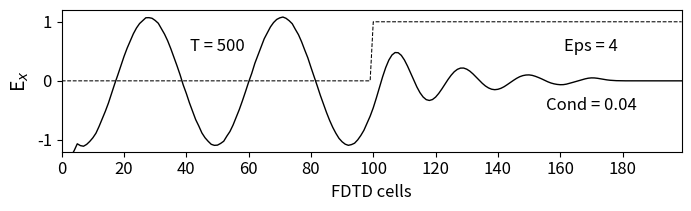
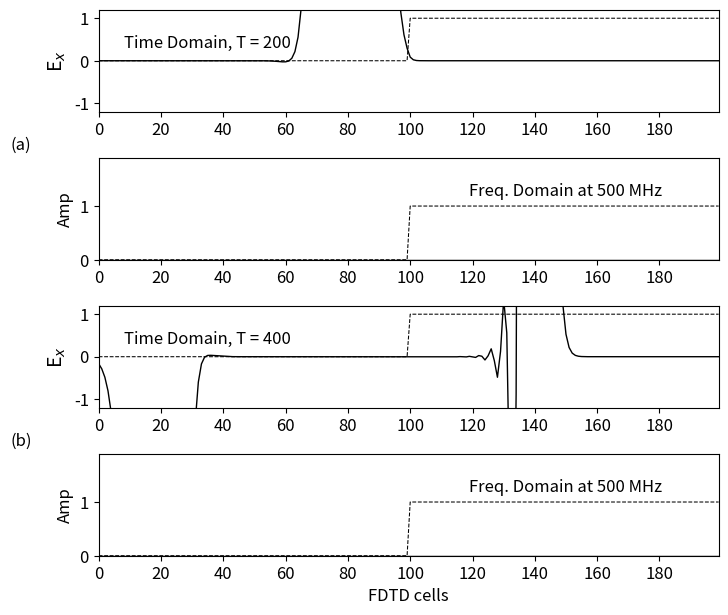
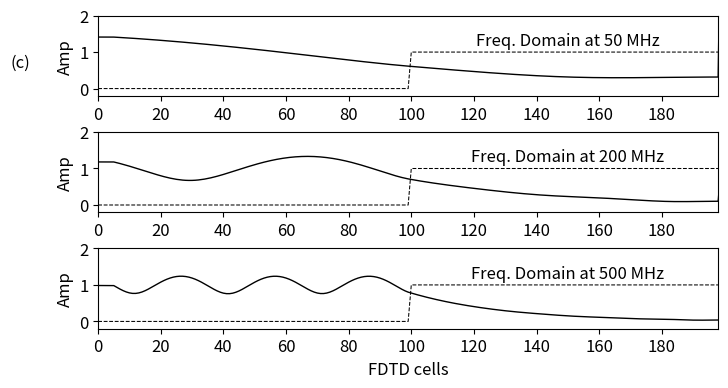

Source code (Python) for these figures, in order:
""" fd1d_2_1.py: 1D FDTD
Simulation of a dielectric slab
"""
import numpy as np
from math import pi, sin
from matplotlib import pyplot as plt
ke = 200
ex = np.zeros(ke)
dx = np.zeros(ke)
ix = np.zeros(ke)
hy = np.zeros(ke)
ddx = 0.01 # Cell size
dt = ddx / 6e8 # Time step size
freq_in = 700e6
boundary_low = [0, 0]
boundary_high = [0, 0]
# Create Dielectric Profile
epsz = 8.854e-12
epsr = 4
sigma = 0.04
k_start = 100
gax = np.ones(ke)
gbx = np.zeros(ke)
gax[k_start:] = 1 / (epsr + (sigma * dt / epsz))
gbx[k_start:] = sigma * dt / epsz
nsteps = 500
# Main FDTD Loop
for time_step in range(1, nsteps + 1):
	# Calculate Dx
	for k in range(1, ke):
		dx[k] = dx[k] + 0.5 * (hy[k - 1] - hy[k])
	# Put a sinusoidal at the low end
	pulse = sin(2 * pi * freq_in * dt * time_step)
	dx[5] = pulse + dx[5]
	# Calculate the Ex field from Dx
	for k in range(1, ke):
		ex[k] = gax[k] * (dx[k] - ix[k])
		ix[k] = ix[k] + gbx[k] * ex[k]
	# Absorbing Boundary Conditions
	ex[0] = boundary_low.pop(0)
	boundary_low.append(ex[1])
	ex[ke - 1] = boundary_high.pop(0)
	boundary_high.append(ex[ke - 2])
	# Calculate the Hy field
	for k in range(ke - 1):
		hy[k] = hy[k] + 0.5 * (ex[k] - ex[k + 1])

# Plot Fig. 1.6 (generated by method described in Sec. 2.1)
plt.rcParams['font.size'] = 12
plt.figure(figsize=(8, 2.25))
plt.plot(ex, color='k', linewidth=1)
plt.ylabel('E$_x$', fontsize='14')
plt.xticks(np.arange(0, 199, step=20))
plt.xlim(0, 199)
plt.yticks(np.arange(-1, 1.2, step=1))
plt.ylim(-1.2, 1.2)
plt.text(50, 0.5, 'T = {}'.format(time_step),
	horizontalalignment='center')
plt.plot(gbx / gbx[k_start], 'k--',
	linewidth=0.75) # Scaled for plotting
plt.text(170, 0.5, 'Eps = {}'.format(epsr),
	horizontalalignment='center')
plt.text(170, -0.5, 'Cond = {}'.format(sigma),
	horizontalalignment='center')
plt.xlabel('FDTD cells')

plt.subplots_adjust(bottom=0.25, hspace=0.45)
plt.show()

""" fd1d_2_2.py: 1D FDTD
The Fourier Transform has been added
"""
import numpy as np
from matplotlib import pyplot as plt
from math import exp, cos, sin, sqrt, atan2
ke = 200
ex = np.zeros(ke)
dx = np.zeros(ke)
ix = np.zeros(ke)
hy = np.zeros(ke)
ddx = 0.01 # Cell size
dt = ddx / 6e8 # Time step size

number_of_frequencies = 3
freq = np.array((500e6, 200e6, 100e6))
t0 = 50
spread = 10
boundary_low = [0, 0]
boundary_high = [0, 0]
# Create Dielectric Profile
epsz = 8.854e-12
epsr = 4
sigma = 0
k_start = 100
gax = np.ones(ke)
gbx = np.zeros(ke)
gax[k_start:] = 1 / (epsr + (sigma * dt / epsz))
gbx[k_start:] = sigma * dt / epsz
# To be used in the Fourier transform
arg = 2 * np.pi * freq * dt
real_pt = np.zeros((number_of_frequencies, ke))
imag_pt = np.zeros((number_of_frequencies, ke))
real_in = np.zeros(number_of_frequencies)
imag_in = np.zeros(number_of_frequencies)
amp_in = np.zeros(number_of_frequencies)
phase_in = np.zeros(number_of_frequencies)
amp = np.zeros((number_of_frequencies, ke))
phase = np.zeros((number_of_frequencies, ke))
nsteps = 400
# Dictionary to keep track of desired points for plotting
plotting_points = [
	{'num_steps': 200, 'ex': None, 'amp': None, 'phase': None,
	'label': '', 'label_ab': '(a)'},
	{'num_steps': 400, 'ex': None, 'amp': None, 'phase': None,
	'label': 'FDTD cells', 'label_ab': '(b)'}
]

# Main FDTD Loop
for time_step in range(1, nsteps + 1):
	# Calculate Dx
	for k in range(1, ke):
		dx[k] = dx[k] + 0.5 * (hy[k - 1] - hy[k])
		# Put a sinusoidal at the low end
		pulse = exp(-0.5 * ((t0 - time_step) / spread) ** 2)
		dx[5] = pulse + dx[5]
		# Calculate the Ex field from Dx
		for k in range(1, ke):
			ex[k] = gax[k] * (dx[k] - ix[k])
			ix[k] = ix[k] + gbx[k] * ex[k]

	# Calculate the Fourier transform of Ex
	for k in range(ke):
		for m in range(number_of_frequencies):
			real_pt[m, k] = real_pt[m, k] + cos(arg[m]
				       * time_step) \
				       * ex[k]
			imag_pt[m, k] = imag_pt[m, k] - sin(arg[m]
				       * time_step) \
				       * ex[k]
	# Fourier Transform of the input pulse
	if time_step < 100:
		for m in range(number_of_frequencies):
			real_in[m] = real_in[m] + cos(arg[m] * time_step)* ex[10]
			imag_in[m] = imag_in[m] - sin(arg[m] * time_step)* ex[10]
	# Absorbing Boundary Conditions
	ex[0] = boundary_low.pop(0)
	boundary_low.append(ex[1])
	ex[ke - 1] = boundary_high.pop(0)
	boundary_high.append(ex[ke - 2])
	# Calculate the Hy field
	for k in range(ke - 1):
		hy[k] = hy[k] + 0.5 * (ex[k] - ex[k + 1])
	# Save data at certain points for later plotting
	for plotting_point in plotting_points:
		if time_step == plotting_point['num_steps']:
			# Calculate the amplitude and phase at each freq
			for m in range(number_of_frequencies):
				amp_in[m] = sqrt(imag_in[m] ** 2 + real_in [m]
					   ** 2)
				phase_in[m] = atan2(imag_in[m], real_in[m])
			for k in range(ke):
				amp[m, k] = (1 / amp_in[m]) * sqrt((real_pt[m, k]) ** 2 + (imag_pt[m, k])** 2)
				phase[m, k] = atan2(imag_pt[m, k],real_pt[m, k]) - phase_in[m]
			plotting_point['ex'] = np.copy(ex)
			plotting_point['amp'] = np.copy(amp)
			plotting_point['phase'] = np.copy(phase)
# Plot the outputs in Fig. 2.1
plt.rcParams['font.size'] = 12
fig = plt.figure(figsize=(8, 7))
def plot_e_field(data, ga, timestep, label_ab):
	"""Plot of E field at a single time step"""
	plt.plot(data, color='k', linewidth=1)
	plt.ylabel('E$_x$', fontsize='14')
	plt.xticks(np.arange(0, 199, step=20))
	plt.xlim(0, 199)
	plt.yticks((-1, 0, 1))
	plt.ylim(-1.2, 1.2)
	plt.text(35, 0.3, 'Time Domain, T = {}'.format(timestep),horizontalalignment='center')
	plt.plot(-(ga - 1) / 0.75, 'k--', linewidth=0.75) # The math on gb is just for scaling
	plt.text(-25, -2.1, label_ab, horizontalalignment='center')
	return
def plot_amp(data, ga, freq, label):
	""" Plot of the Fourier transform amplitude at a single time step"""
	plt.plot(data[0], color='k', linewidth=1)
	plt.ylabel('Amp')
	plt.xticks(np.arange(0, 199, step=20))
	plt.xlim(0, 199)
	plt.yticks(np.arange(0, 1.9, step=1))
	plt.ylim(0, 1.9)
	plt.text(150, 1.2,
		'Freq. Domain at {} MHz'.format(int(round
		     (freq[0] / 1e6))),
		horizontalalignment='center')
	plt.plot(-(ga - 1) / 0.75, 'k--',linewidth=0.75) # The math on gb is just for scaling
	plt.xlabel('{}'.format(label))
	return

# Plot the E field at each of the time steps saved earlier
for subplot_num, plotting_point in enumerate(plotting_points):
	ax = fig.add_subplot(4, 1, subplot_num * 2 + 1)
	plot_e_field(plotting_point['ex'], gax,
	                       plotting_point['num_steps'],
		    plotting_point['label_ab'])
	ax = fig.add_subplot(4, 1, subplot_num * 2 + 2)
	plot_amp(plotting_point['amp'], gax, freq,
		plotting_point['label'], )
plt.subplots_adjust(bottom=0.1, hspace=0.45)
plt.show()
""" fd1d_2_3.py: 1D FDTD
Simulation of a frequency-dependent material
"""
import numpy as np
from matplotlib import pyplot as plt
from math import pi, exp, cos, sin, sqrt, atan2
ke = 200
ex = np.zeros(ke)
dx = np.zeros(ke)
ix = np.zeros(ke)
sx = np.zeros(ke)
hy = np.zeros(ke)
ddx = 0.01 # Cell size
dt = ddx / 6e8 # Time step size
number_of_frequencies = 3
freq_in = np.array((50e6, 200e6, 500e6))
t0 = 50
spread = 10
boundary_low = [0, 0]
boundary_high = [0, 0]
# Create Dielectric Profile
epsz = 8.854e-12
epsr = 2
sigma = 0.01
tau = 0.001 * 1e-6
chi = 2
k_start = 100
gax = np.ones(ke)
gbx = np.zeros(ke)
gcx = np.zeros(ke)
gax[k_start:] = 1 / (epsr + (sigma * dt / epsz) + chi * dt / tau)
gbx[k_start:] = sigma * dt / epsz
gcx[k_start:] = chi * dt / tau
del_exp = exp(-dt / tau)
# To be used in the Fourier transform
arg = 2 * np.pi * freq_in * dt
real_pt = np.zeros((number_of_frequencies, ke))
imag_pt = np.zeros((number_of_frequencies, ke))
real_in = np.zeros(number_of_frequencies)
imag_in = np.zeros(number_of_frequencies)
amp_in = np.zeros(number_of_frequencies)
phase_in = np.zeros(number_of_frequencies)
amp = np.zeros((number_of_frequencies, ke))
phase = np.zeros((number_of_frequencies, ke))
nsteps = 1000
# Dictionary to keep track of desired points for plotting
plotting_points = [
	{'num_steps': 250, 'ex': None, 'scaling_factor': 1,
	'gb_scaling_factor': 1, 'y_ticks': (0, 0.5, 1),
	'y_min': -0.3, 'y_max': 1.2, 'y_text_loc': 0.3,
	'label': '(a)', 'label_loc': 0.4},
	{'num_steps': 1000, 'ex': None, 'scaling_factor': 1000,
	'gb_scaling_factor': 2, 'y_ticks': (-6, -4, -2, 0, 2),
	'y_min': -6.2, 'y_max': 2.2, 'y_text_loc': -3,
	'label': '(b)', 'label_loc': -1.9}
]
# Main FDTD Loop
for time_step in range(1, nsteps + 1):
	# Calculate Dx
	for k in range(1, ke):
		dx[k] = dx[k] + 0.5 * (hy[k - 1] - hy[k])
	# Put a sinusoidal at the low end
	pulse = exp(-0.5 * ((t0 - time_step) / spread) ** 2)
	dx[5] = pulse + dx[5]
	# Calculate the Ex field from Dx
	for k in range(1, ke):
		ex[k] = gax[k] * (dx[k] - ix[k] - del_exp * sx[k])
		ix[k] = ix[k] + gbx[k] * ex[k]
		sx[k] = del_exp * sx[k] + gcx[k] * ex[k]
	# Calculate the Fourier transform of Ex
	for k in range(ke):
		for m in range(number_of_frequencies):
			real_pt[m, k] = real_pt[m, k] + cos(arg[m] *time_step) * ex[k]
			imag_pt[m, k] = imag_pt[m, k] - sin(arg[m] *time_step) * ex[k]
	# Fourier Transform of the input pulse
	if time_step < 3 * t0:
		for m in range(number_of_frequencies):
			real_in[m] = real_in[m] + cos(arg[m] * time_step)* ex[10]
			imag_in[m] = imag_in[m] - sin(arg[m] * time_step)* ex[10]
	# Absorbing Boundary Conditions
	ex[0] = boundary_low.pop(0)
	boundary_low.append(ex[1])
	ex[ke - 1] = boundary_high.pop(0)
	boundary_high.append(ex[ke - 2])
	# Calculate the Hy field
	for k in range(ke - 1):
		hy[k] = hy[k] + 0.5 * (ex[k] - ex[k + 1])
	# Save data at certain points for later plotting
	for plotting_point in plotting_points:
		if time_step == plotting_point['num_steps']:
		      plotting_point['ex'] = np.copy(ex)
# Calculate the amplitude and phase at each frequency
for m in range(number_of_frequencies):
	amp_in[m] = sqrt(imag_in[m] ** 2 + real_in[m] ** 2)
	phase_in[m] = atan2(imag_in[m], real_in[m])
	for k in range(ke):
		amp[m, k] = (1 / amp_in[m]) * sqrt((real_pt[m, k]) ** 2 + (imag_pt[m, k]) ** 2)
		phase[m, k] = atan2(imag_pt[m, k], real_pt[m, k])- phase_in[m]
# Plot the outputs in Fig. 2.3
plt.rcParams['font.size'] = 12
fig = plt.figure(figsize=(8, 7))

def plot_e_field(data, gb, timestep, scaling_factor,
	gb_scaling_factor,
		y_ticks, y_min, y_max, y_text_loc, label,
		      label_loc):
	"""Plot of E field at a single time step"""
	plt.plot(data * scaling_factor, color='k', linewidth=1)
	plt.ylabel('E$_x$ (V/m)', fontsize='12')
	plt.xticks(np.arange(0, 199, step=20))
	plt.xlim(0, 199)
	plt.yticks(y_ticks)
	plt.ylim(y_min, y_max)
	plt.text(150, y_text_loc, 'Time Domain, T = {}'.
	       format(timestep),
		  horizontalalignment='center')
	plt.plot(gb * gb_scaling_factor / gb[120], 'k--', linewidth=0.75) # The math on gb is just for scaling
	plt.text(-25, label_loc, label, horizontalalignment='center')
	return
# Plot the E field at each of the time steps saved earlier
	for subplot_num, plotting_point in enumerate(plotting_points):
		ax = fig.add_subplot(5, 1, subplot_num + 1)
		plot_e_field
		(
			plotting_point['ex'], gbx,
			plotting_point['num_steps'],
			plotting_point['scaling_factor'],
			plotting_point['gb_scaling_factor'],
			plotting_point['y_ticks'], 
			plotting_point['y_min'],
			plotting_point['y_max'],
			plotting_point['y_text_loc'],
			plotting_point['label'],
			plotting_point['label_loc']
			)

# Dictionary to keep track of plotting for the amplitudes
plotting_freqs = [
	{'freq': freq_in[0], 'amp': amp[0], 'label': '(c)', 'x_label': ''},
	{'freq': freq_in[1], 'amp': amp[1], 'label': '','x_label': ''},
	{'freq': freq_in[2], 'amp': amp[2], 'label': '','x_label': 'FDTD cells'}
]	

def plot_amp(data, gb, freq, label, x_label):
	"""Plot of amplitude at one frequency"""
	plt.plot(data, color='k', linewidth=1)
	plt.ylabel('Amp')
	plt.xticks(np.arange(0, 199, step=20))
	plt.xlim(0, 198)
	plt.yticks(np.arange(0, 2.1, step=1))
	plt.ylim(-0.2, 2.0)
	plt.text(150, 1.2, 'Freq. Domain at {} MHz'.format
	     (int(round(
	          freq / 1e6))), horizontalalignment='center')
	plt.plot(gb * 1 / gb[120], 'k--',
		linewidth=0.75) # The math on gb is just for scaling
	plt.text(-25, 0.6, label, horizontalalignment='center')
	plt.xlabel(x_label)
	return

# Plot the amplitude at each of the frequencies of interest
for subplot_num, plotting_freq in enumerate(plotting_freqs):
	ax = fig.add_subplot(5, 1, subplot_num + 3)
	plot_amp(plotting_freq['amp'], gbx, plotting_freq['freq'],
		plotting_freq['label'], plotting_freq['x_label'])

plt.subplots_adjust(bottom=0.1, hspace=0.45)
plt.show()
